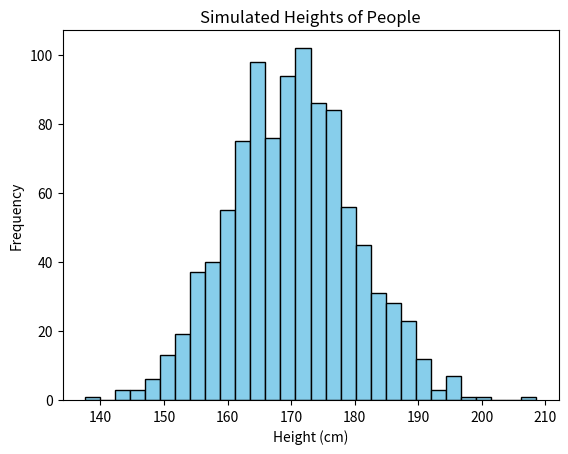

This chart was generated by the following Python code:
# Use Probability Distributions to Simulate and Analyze Real-World Datasets

import numpy as np
import matplotlib.pyplot as plt

# Set random seed for reproducibility
np.random.seed(42)

# Simulate heights of 1000 people using a Gaussian (Normal) distribution
heights = np.random.normal(loc=170, scale=10, size=1000)

# Display basic statistics
print("Average Height:", np.mean(heights))
print("Minimum Height:", np.min(heights))
print("Maximum Height:", np.max(heights))

# Visualize the distribution
plt.hist(heights, bins=30, color="skyblue", edgecolor="black")

plt.title("Simulated Heights of People")
plt.xlabel("Height (cm)")
plt.ylabel("Frequency")

plt.show()
